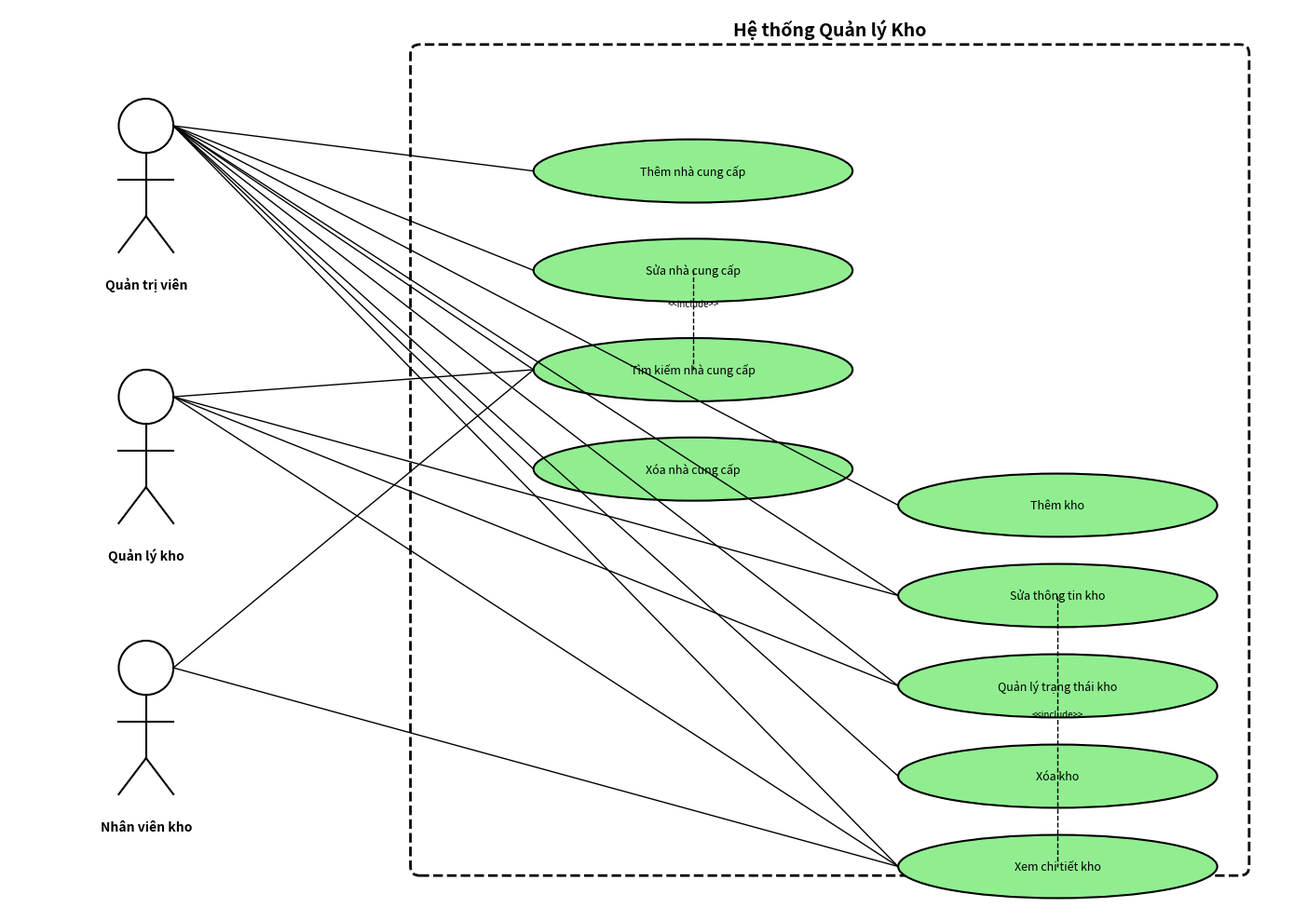

Source code (Python):
import matplotlib.pyplot as plt
import matplotlib.patches as mpatches
from matplotlib.patches import Ellipse, FancyBboxPatch, FancyArrowPatch

# Create figure
fig, ax = plt.subplots(1, 1, figsize=(14, 10))
ax.set_xlim(0, 14)
ax.set_ylim(0, 10)
ax.axis('off')

# System boundary
system_box = FancyBboxPatch((4.5, 0.5), 9, 9, boxstyle="round,pad=0.1", 
                             linewidth=2, edgecolor='black', facecolor='none', linestyle='--')
ax.add_patch(system_box)
ax.text(9, 9.7, 'Hệ thống Quản lý Kho', fontsize=14, fontweight='bold', ha='center')

# Actor positions
actors = {
    'Quản trị viên': (1.5, 7.5),
    'Quản lý kho': (1.5, 4.5),
    'Nhân viên kho': (1.5, 1.5)
}

# Draw actors as stick figures
for name, (x, y) in actors.items():
    # Head
    head = plt.Circle((x, y + 1.2), 0.3, color='white', ec='black', linewidth=1.5)
    ax.add_patch(head)
    # Body
    ax.plot([x, x], [y + 0.9, y + 0.2], 'k-', linewidth=1.5)
    # Arms
    ax.plot([x - 0.3, x + 0.3], [y + 0.6, y + 0.6], 'k-', linewidth=1.5)
    # Legs
    ax.plot([x, x - 0.3], [y + 0.2, y - 0.2], 'k-', linewidth=1.5)
    ax.plot([x, x + 0.3], [y + 0.2, y - 0.2], 'k-', linewidth=1.5)
    # Label
    ax.text(x, y - 0.6, name, fontsize=10, ha='center', fontweight='bold')

# Use cases for Supplier Management
supplier_uses = [
    'Thêm nhà cung cấp',
    'Sửa nhà cung cấp',
    'Tìm kiếm nhà cung cấp',
    'Xóa nhà cung cấp'
]

# Use cases for Warehouse Management
warehouse_uses = [
    'Thêm kho',
    'Sửa thông tin kho',
    'Quản lý trạng thái kho',
    'Xóa kho',
    'Xem chi tiết kho'
]

# Draw use cases
use_case_positions = {}
start_y = 8.2
for i, uc in enumerate(supplier_uses):
    y = start_y - i * 1.1
    x = 7.5
    ellipse = Ellipse((x, y), 3.5, 0.7, color='#90EE90', ec='black', linewidth=1.5)
    ax.add_patch(ellipse)
    ax.text(x, y, uc, fontsize=9, ha='center', va='center')
    use_case_positions[uc] = (x, y)

start_y = 4.5
for i, uc in enumerate(warehouse_uses):
    y = start_y - i * 1.0
    x = 11.5
    ellipse = Ellipse((x, y), 3.5, 0.7, color='#90EE90', ec='black', linewidth=1.5)
    ax.add_patch(ellipse)
    ax.text(x, y, uc, fontsize=9, ha='center', va='center')
    use_case_positions[uc] = (x, y)

# Connections
admin_pos = actors['Quản trị viên']
manager_pos = actors['Quản lý kho']
staff_pos = actors['Nhân viên kho']

# Admin connections
for uc in supplier_uses + warehouse_uses:
    x1, y1 = admin_pos
    x2, y2 = use_case_positions[uc]
    ax.plot([x1 + 0.3, x2 - 1.75], [y1 + 1.2, y2], 'k-', linewidth=1)

# Manager connections
for uc in ['Tìm kiếm nhà cung cấp', 'Sửa thông tin kho', 'Quản lý trạng thái kho', 'Xem chi tiết kho']:
    x1, y1 = manager_pos
    x2, y2 = use_case_positions[uc]
    ax.plot([x1 + 0.3, x2 - 1.75], [y1 + 1.2, y2], 'k-', linewidth=1)

# Staff connections
for uc in ['Tìm kiếm nhà cung cấp', 'Xem chi tiết kho']:
    x1, y1 = staff_pos
    x2, y2 = use_case_positions[uc]
    ax.plot([x1 + 0.3, x2 - 1.75], [y1 + 1.2, y2], 'k-', linewidth=1)

# Include relationships (dashed)
ax.plot([use_case_positions['Sửa nhà cung cấp'][0], use_case_positions['Tìm kiếm nhà cung cấp'][0]],
        [use_case_positions['Sửa nhà cung cấp'][1], use_case_positions['Tìm kiếm nhà cung cấp'][1]],
        'k--', linewidth=1)
ax.text((use_case_positions['Sửa nhà cung cấp'][0] + use_case_positions['Tìm kiếm nhà cung cấp'][0]) / 2,
        (use_case_positions['Sửa nhà cung cấp'][1] + use_case_positions['Tìm kiếm nhà cung cấp'][1]) / 2 + 0.15,
        '<<include>>', fontsize=7, ha='center', style='italic')

ax.plot([use_case_positions['Sửa thông tin kho'][0], use_case_positions['Xem chi tiết kho'][0]],
        [use_case_positions['Sửa thông tin kho'][1], use_case_positions['Xem chi tiết kho'][1]],
        'k--', linewidth=1)
ax.text((use_case_positions['Sửa thông tin kho'][0] + use_case_positions['Xem chi tiết kho'][0]) / 2,
        (use_case_positions['Sửa thông tin kho'][1] + use_case_positions['Xem chi tiết kho'][1]) / 2 + 0.15,
        '<<include>>', fontsize=7, ha='center', style='italic')

plt.tight_layout()
plt.savefig('use_case_diagram.png', dpi=300, bbox_inches='tight', facecolor='white')
plt.close()
print('Diagram saved as use_case_diagram.png')
